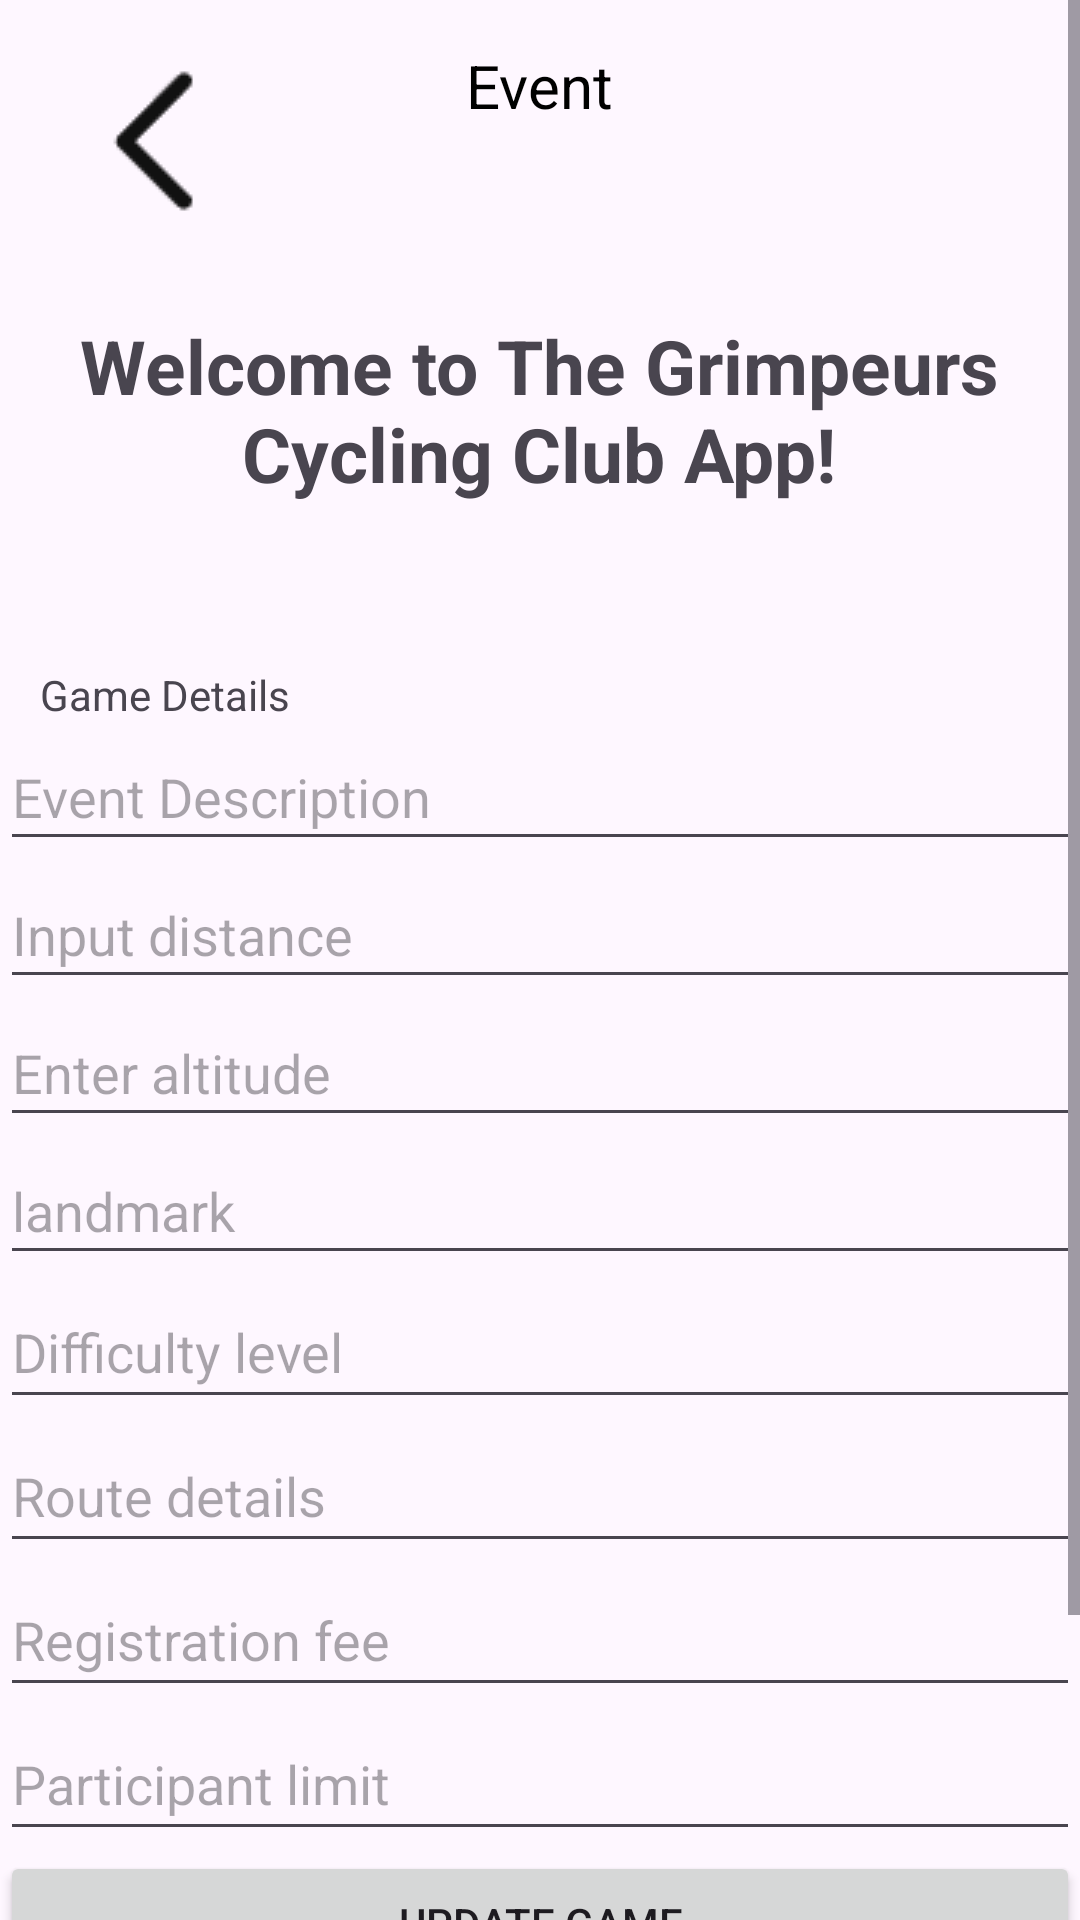

Here is an Android app screen rendered from its layout file. Give the layout XML and the strings, colors and styles it references.
<!-- AndroidManifest.xml: application theme Base.Theme.Project31 -->
<!-- res/layout/club_detail_activity.xml -->
<?xml version="1.0" encoding="utf-8"?>
<ScrollView xmlns:android="http://schemas.android.com/apk/res/android"
    xmlns:app="http://schemas.android.com/apk/res-auto"
    xmlns:tools="http://schemas.android.com/tools"
    android:layout_width="match_parent"
    android:layout_height="match_parent"
    android:fillViewport="true">
    <LinearLayout
        android:layout_width="match_parent"
        android:layout_height="match_parent"
        android:orientation="vertical"
        android:gravity="center"
        tools:context=".MainActivity">

        <RelativeLayout
            android:layout_width="match_parent"
            android:layout_height="wrap_content">
            <ImageView
                android:paddingLeft="10dp"
                android:paddingRight="10dp"
                android:id="@+id/back"
                android:layout_alignTop="@id/tt"
                android:layout_width="wrap_content"
                android:layout_height="wrap_content"
                android:layout_marginLeft="10dp"
                android:src="@mipmap/back"/>


            <TextView
                android:layout_centerHorizontal="true"
                android:layout_marginTop="15dp"
                android:textSize="20sp"
                android:text="Event"
                android:textColor="#000"
                android:layout_width="wrap_content"
                android:layout_height="wrap_content"
                android:id="@+id/tt"/>

            <ImageView
                android:paddingLeft="10dp"
                android:paddingRight="10dp"
                android:id="@+id/setting"
                android:visibility="gone"
                android:layout_alignTop="@id/tt"
                android:layout_width="wrap_content"
                android:layout_height="wrap_content"
                android:layout_alignParentRight="true"
                android:src="@mipmap/setting"/>
        </RelativeLayout>

        <TextView
            android:id="@+id/welcomeBanner"
            android:layout_width="333dp"
            android:layout_height="115dp"
            android:layout_gravity="center"
            android:gravity="center"
            android:text="@string/welcome"
            android:textSize="25sp"
            android:textStyle="bold" />

        <TextView
            android:visibility="gone"
            android:id="@+id/textView"
            android:layout_width="wrap_content"
            android:layout_height="wrap_content"
            android:text="@string/loggedInAs" />

        <TextView
            android:visibility="gone"
            android:id="@+id/user_details"
            android:layout_width="wrap_content"
            android:layout_height="wrap_content"
            android:text="@string/loadingString" />

        <TextView
            android:visibility="gone"
            android:id="@+id/textView2"
            android:layout_width="wrap_content"
            android:layout_height="wrap_content"
            android:text="@string/roleIs" />

        <TextView
            android:visibility="gone"
            android:id="@+id/role"
            android:layout_width="wrap_content"
            android:layout_height="wrap_content"
            android:text="@string/loadingString" />

        <Space
            android:layout_width="match_parent"
            android:layout_height="28sp" />

        <TextView
            android:id="@+id/main_page"
            android:layout_width="333dp"
            android:layout_height="wrap_content"
            android:text="Game Details" />

        <EditText
            android:id="@+id/editTextDescription"
            android:layout_width="match_parent"
            android:layout_height="46dp"
            android:hint="Event Description" />

        <EditText
            android:id="@+id/editTextAge"
            android:layout_width="match_parent"
            android:layout_height="46dp"
            android:hint="Input distance" />

        <EditText
            android:id="@+id/editTextDistance"
            android:layout_width="match_parent"
            android:layout_height="46dp"
            android:hint="Enter altitude" />

        <EditText
            android:id="@+id/editTextLevel"
            android:layout_width="match_parent"
            android:layout_height="46dp"
            android:hint="landmark" />

        <EditText
            android:id="@+id/editTextSafety"
            android:layout_width="match_parent"
            android:layout_height="48dp"
            android:hint="Difficulty level" />

        <EditText
            android:id="@+id/editTextConditions"
            android:layout_width="match_parent"
            android:layout_height="48dp"
            android:hint="Route details" />

        <EditText
            android:id="@+id/editTextElevation"
            android:layout_width="match_parent"
            android:layout_height="48dp"
            android:hint="Registration fee" />

        <EditText
            android:id="@+id/editTextLength"
            android:layout_width="match_parent"
            android:layout_height="48dp"
            android:hint="Participant limit"
            android:isScrollContainer="false" />


        <Button
            android:visibility="gone"
            android:id="@+id/AddEvent"
            android:layout_width="match_parent"
            android:layout_height="wrap_content"
            android:text="Add Game" />

        <Button
            android:visibility="visible"
            android:id="@+id/updateEvent"
            android:layout_width="match_parent"
            android:layout_height="wrap_content"
            android:text="Update Game" />

        <Button
            android:visibility="visible"
            android:id="@+id/deleteEvent"
            android:layout_width="match_parent"
            android:layout_height="wrap_content"
            android:text="Delete Game" />

        <ListView
            android:visibility="gone"
            android:id="@+id/listViewEvents"
            android:layout_width="match_parent"
            android:layout_height="243dp"
            android:layout_below="@+id/textView"></ListView>

        <LinearLayout
            android:visibility="visible"
            android:layout_width="match_parent"
            android:layout_height="match_parent"
            android:orientation="horizontal">

            <Button
                android:visibility="gone"
                android:id="@+id/manageUserActivity"
                android:layout_width="190dp"
                android:layout_height="wrap_content"
                android:text="Users List" />

            <Button
                android:visibility="visible"
                android:id="@+id/logout"
                android:layout_width="match_parent"
                android:layout_height="wrap_content"
                android:text="@string/logout" />
        </LinearLayout>

    </LinearLayout>
</ScrollView>
<!-- resources referenced by this layout -->
<resources>
  <!-- mipmap back: png bitmap (mipmap-mdpi, 512 bytes) -->
  <!-- mipmap setting: png bitmap (mipmap-mdpi, 880 bytes) -->
  <string name="loadingString">Loading…</string>
  <string name="loggedInAs">You are logged in as:</string>
  <string name="logout">Logout</string>
  <string name="roleIs">Your Role is:</string>
  <string name="welcome">Welcome to The Grimpeurs Cycling Club App!</string>
  <style name="Base.Theme.Project31" parent="Theme.Material3.DayNight.NoActionBar">
          
          
      </style>
</resources>
